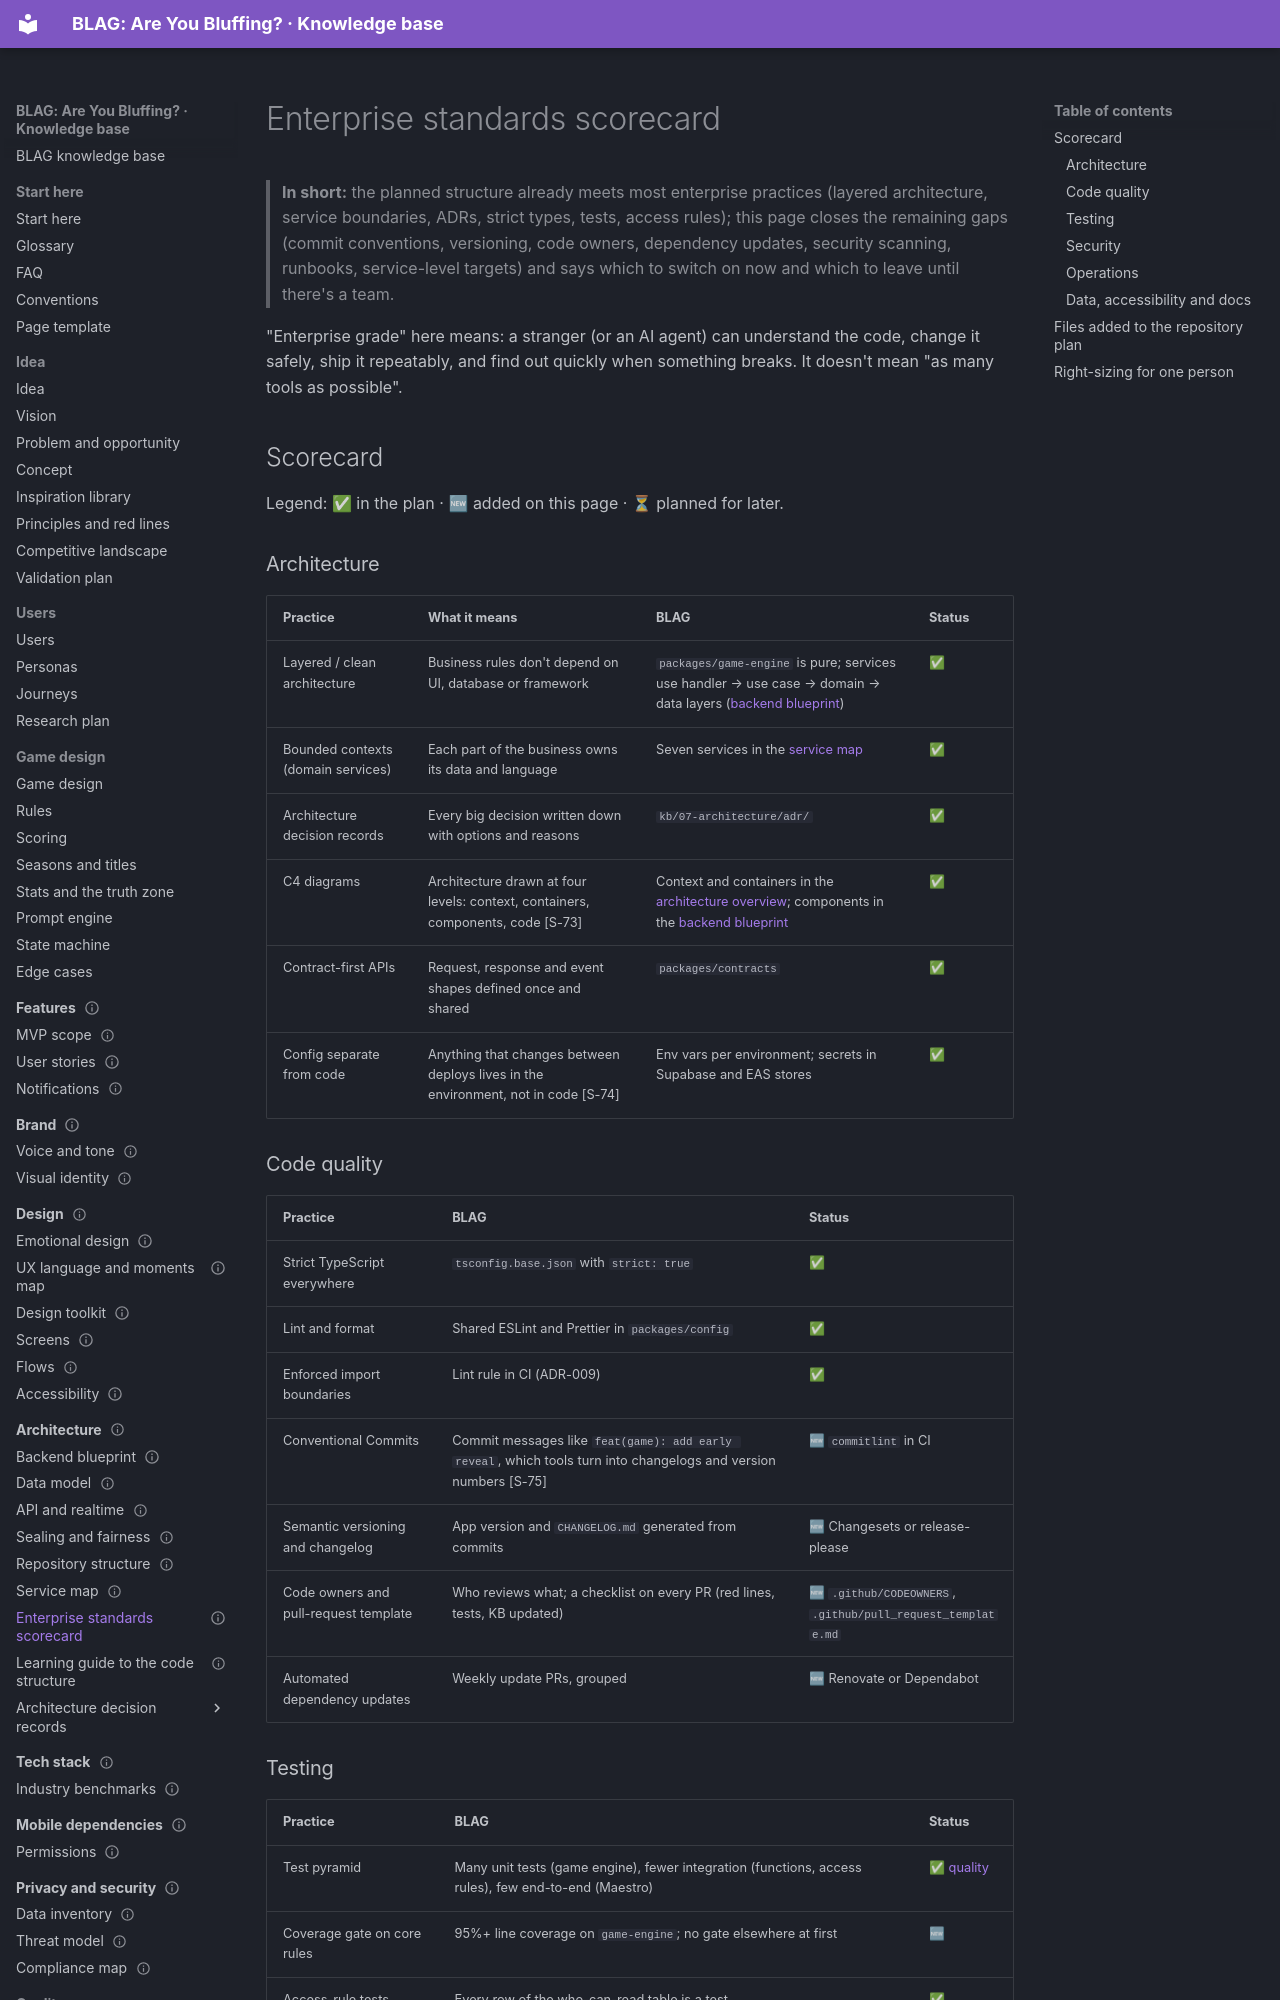

repository: VIsHnu1762/blag · page: 07-architecture/enterprise-standards/index.html · generator: mkdocs

---
id: arch.standards
title: Enterprise standards scorecard
section: 07-architecture
status: proposal
order: 6
summary: "Checks BLAG's planned code structure against recognised enterprise practices (architecture, code quality, testing, security, operations, data, documentation), lists the gaps found and how they're closed, and keeps it right-sized for a solo founder."
last_updated: 2026-11-04
audience: [developers, agents, judges]
related: [arch.repo, arch.services, arch.learning, quality.home, privacy.threats]
---

# Enterprise standards scorecard

> **In short:** the planned structure already meets most enterprise practices (layered architecture, service boundaries, ADRs, strict types, tests, access rules); this page closes the remaining gaps (commit conventions, versioning, code owners, dependency updates, security scanning, runbooks, service-level targets) and says which to switch on now and which to leave until there's a team.

"Enterprise grade" here means: a stranger (or an AI agent) can understand
the code, change it safely, ship it repeatably, and find out quickly when
something breaks. It doesn't mean "as many tools as possible".

## Scorecard

Legend: ✅ in the plan · 🆕 added on this page · ⏳ planned for later.

### Architecture

| Practice | What it means | BLAG | Status |
|---|---|---|---|
| Layered / clean architecture | Business rules don't depend on UI, database or framework | `packages/game-engine` is pure; services use handler → use case → domain → data layers ([backend blueprint](backend-blueprint.md)) | ✅ |
| Bounded contexts (domain services) | Each part of the business owns its data and language | Seven services in the [service map](services.md) | ✅ |
| Architecture decision records | Every big decision written down with options and reasons | `kb/07-architecture/adr/` | ✅ |
| C4 diagrams | Architecture drawn at four levels: context, containers, components, code [S-73] | Context and containers in the [architecture overview](README.md); components in the [backend blueprint](backend-blueprint.md) | ✅ |
| Contract-first APIs | Request, response and event shapes defined once and shared | `packages/contracts` | ✅ |
| Config separate from code | Anything that changes between deploys lives in the environment, not in code [S-74] | Env vars per environment; secrets in Supabase and EAS stores | ✅ |
